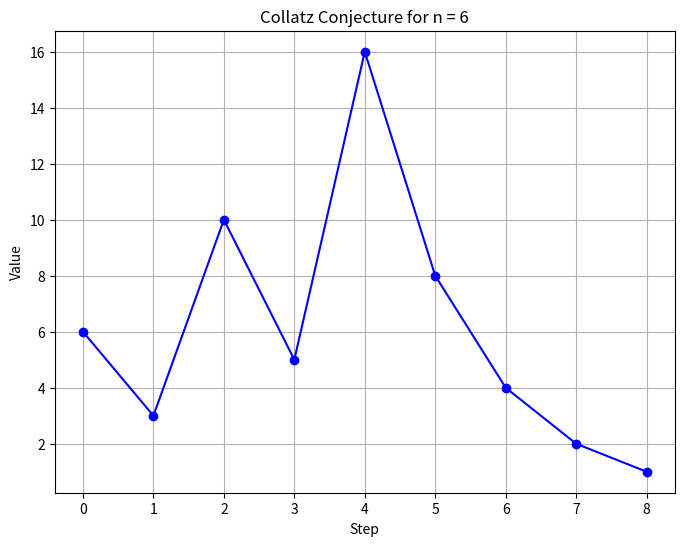

Write the Python code that produced this figure.
import matplotlib.pyplot as plt

def collatz_sequence(n):
    sequence = [n]
    while n != 1:
        if n % 2 == 0:
            n = n // 2
        else:
            n = 3 * n + 1
        sequence.append(n)
    return sequence

# Function to plot the Collatz sequence
def plot_collatz(n):
    sequence = collatz_sequence(n)
    x_values = range(len(sequence))

    plt.figure(figsize=(8, 6))
    plt.plot(x_values, sequence, marker='o', linestyle='-', color='b')
    plt.xlabel('Step')
    plt.ylabel('Value')
    plt.title(f'Collatz Conjecture for n = {n}')
    plt.grid()
    plt.show()

# Example usage
plot_collatz(6)
